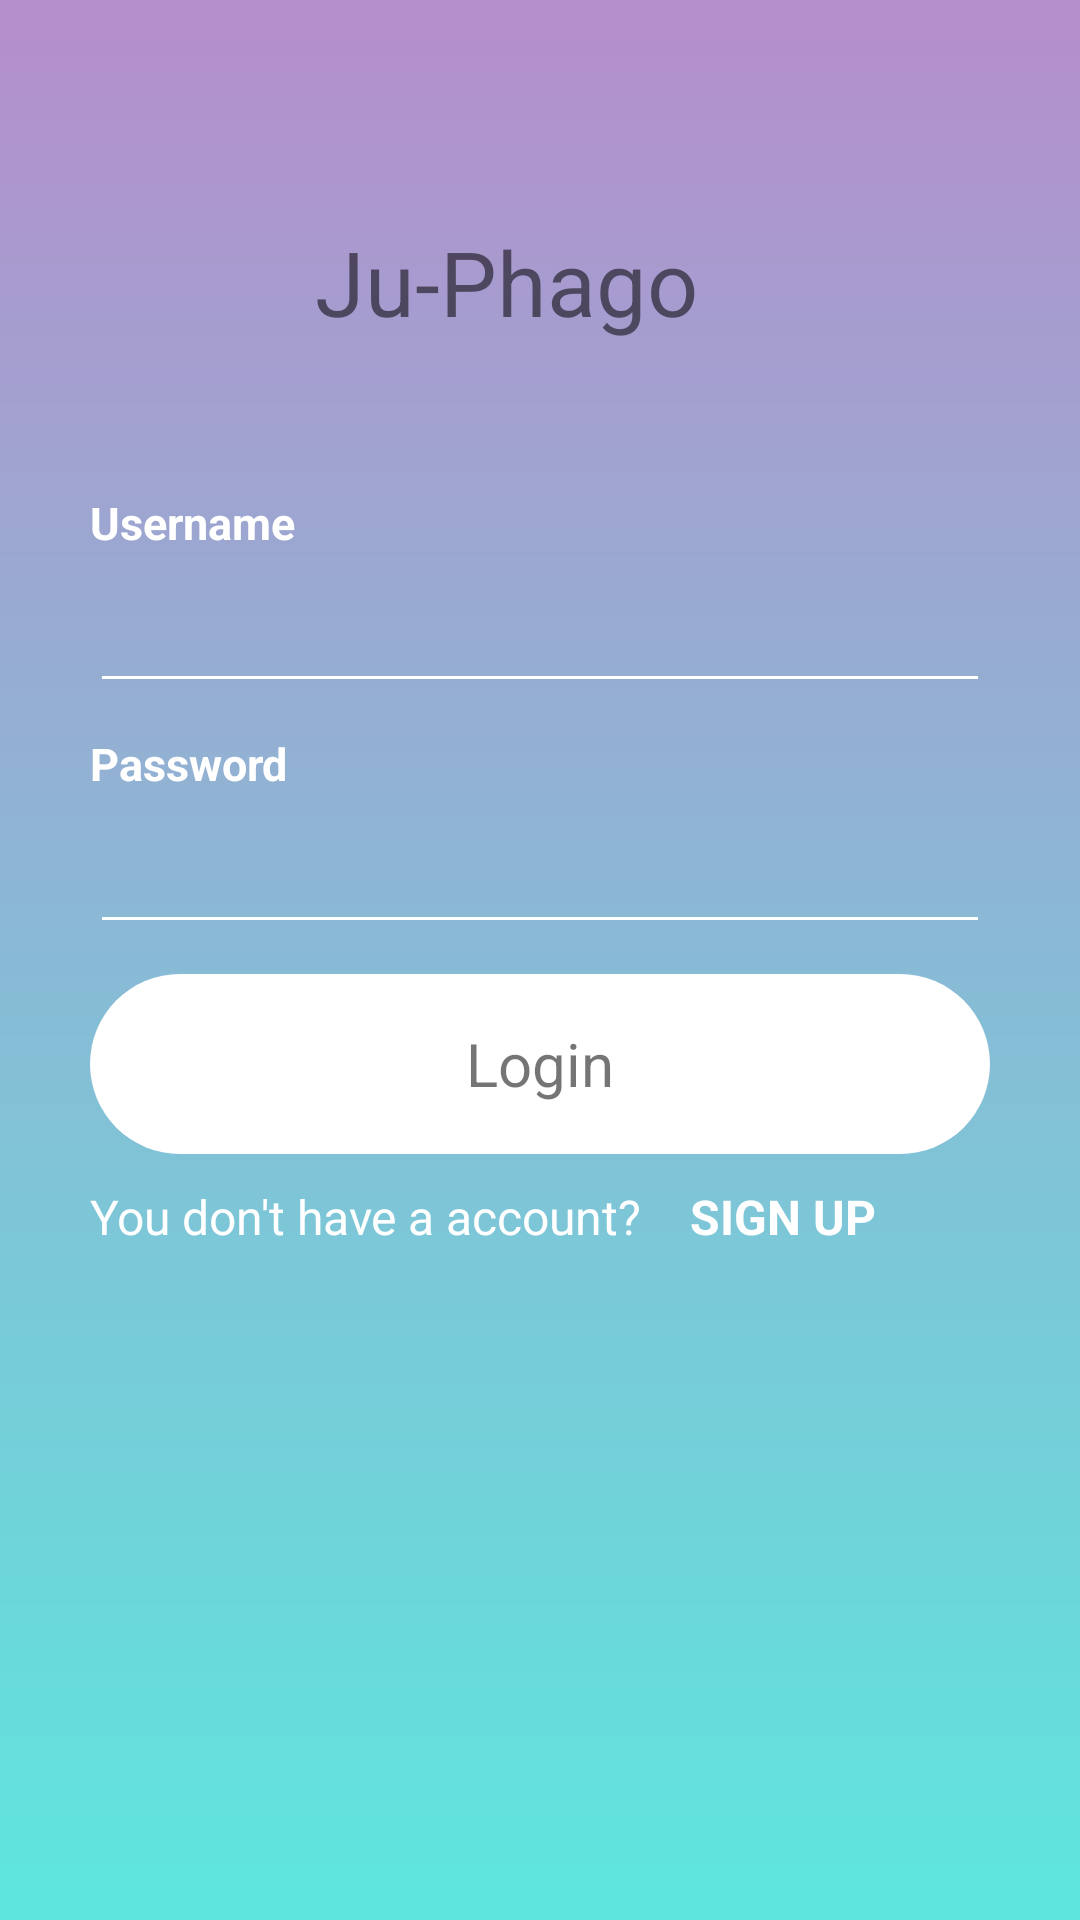

Here is an Android app screen rendered from its layout file. Give the layout XML and the strings, colors and styles it references.
<!-- AndroidManifest.xml: application theme AppTheme -->
<!-- res/layout/activity_login.xml -->
<?xml version="1.0" encoding="utf-8"?>
<LinearLayout xmlns:android="http://schemas.android.com/apk/res/android"
    xmlns:app="http://schemas.android.com/apk/res-auto"
    xmlns:tools="http://schemas.android.com/tools"
    android:layout_width="match_parent"
    android:layout_height="match_parent"
    android:orientation="vertical"
    android:gravity="center"
    android:background="@drawable/login_background"
    tools:context=".LoginActivity">


    <LinearLayout
        android:layout_width="match_parent"
        android:layout_height="wrap_content"
        android:orientation="vertical"
        android:layout_marginBottom="150dp"
        android:gravity="center_horizontal">

        <TextView
            android:layout_width="150dp"
            android:layout_height="wrap_content"
            android:layout_gravity="center"
            android:text="Ju-Phago"
            android:textSize="30dp"
            android:id="@+id/Title"
            />

        <TextView
            android:layout_width="300dp"
            android:layout_height="wrap_content"
            android:layout_marginTop="50dp"
            android:textSize="15dp"
            android:textColor="#FFF"
            android:textStyle="bold"
            android:text="Username"
            />

        <EditText
            android:id="@+id/userid"
            android:layout_width="300dp"
            android:layout_height="50dp"
            android:ems="10"
            android:hint=""
            android:backgroundTint="#FFF"
            android:textColor="#FFF"
            android:inputType="text"
            app:layout_constraintEnd_toEndOf="parent"
            app:layout_constraintStart_toStartOf="parent"
            app:layout_constraintTop_toBottomOf="@id/Title" />

        <TextView
            android:layout_width="300dp"
            android:layout_height="wrap_content"
            android:layout_marginTop="10dp"
            android:textSize="15dp"
            android:textColor="#FFF"
            android:textStyle="bold"
            android:text="Password"
            />

        <EditText
            android:id="@+id/password"
            android:layout_width="300dp"
            android:layout_height="50dp"
            android:ems="10"
            android:backgroundTint="#FFF"
            android:inputType="textPassword"
            app:layout_constraintEnd_toEndOf="parent"
            app:layout_constraintStart_toStartOf="parent"
            app:layout_constraintTop_toBottomOf="@id/userid"
            android:textColor="#FFF"
            />

        <TextView
            android:id="@+id/loginButton"
            android:layout_width="300dp"
            android:layout_height="60dp"
            android:layout_marginTop="10dp"
            android:text="Login"
            android:textSize="20dp"
            android:gravity="center"
            android:background="@drawable/loginbutton_click"
            />

        <LinearLayout
            android:layout_width="300dp"
            android:layout_height="wrap_content"
            android:orientation="horizontal" >

            <TextView
                android:layout_width="200dp"
                android:layout_height="wrap_content"
                android:layout_marginTop="10dp"
                android:textSize="16dp"
                android:textColor="#FFF"
                android:text="You don't have a account? "

                />

            <TextView
                android:id="@+id/signup"
                android:layout_width="100dp"
                android:layout_height="wrap_content"
                android:layout_marginTop="10dp"
                android:textSize="16dp"
                android:textColor="#FFF"
                android:textStyle="bold"
                android:text="SIGN UP "
                android:clickable="true"
                />
        </LinearLayout>
    </LinearLayout>

</LinearLayout>
<!-- resources referenced by this layout -->
<resources>
  <!-- drawable login_background (drawable) -->
  <?xml version="1.0" encoding="utf-8"?>
  <shape xmlns:android="http://schemas.android.com/apk/res/android"
      android:layout_height="match_parent"
      android:layout_width="match_parent">
      <gradient
          android:angle="270"
          android:type="linear"
          android:startColor="#b58ecc"
          android:endColor="#5de6de"/>
  </shape>
  <!-- drawable loginbutton_click (drawable) -->
  <?xml version="1.0" encoding="utf-8"?>
  <selector xmlns:android="http://schemas.android.com/apk/res/android">
  
      <item android:state_pressed = "true" android:drawable="@drawable/circle_button3press">
  
      </item>
  
      <item android:drawable="@drawable/circle_button3">
  
      </item>
  </selector>
  <style name="AppTheme" parent="Theme.AppCompat.Light.NoActionBar">
          
          <item name="colorPrimary">@color/colorPrimary</item>
          <item name="colorPrimaryDark">@color/colorPrimaryDark</item>
          <item name="colorAccent">@color/colorAccent</item>
      </style>
  <!-- drawable circle_button3press (drawable) -->
  <?xml version="1.0" encoding="utf-8"?>
  <shape xmlns:android="http://schemas.android.com/apk/res/android"
      android:shape="rectangle">
      <solid android:color="#056D7A" />
  
      <size
          android:height="60dp"
          android:width="100dp"/>
      <corners
          android:bottomLeftRadius="30dp"
          android:bottomRightRadius="30dp"
          android:topLeftRadius="30dp"
          android:topRightRadius="30dp" />
  </shape>
  <!-- drawable circle_button3 (drawable) -->
  <?xml version="1.0" encoding="utf-8"?>
  <shape xmlns:android="http://schemas.android.com/apk/res/android"
      android:shape="rectangle">
  
      <solid android:color="#fff" />
      <size
          android:height="60dp"
          android:width="100dp"/>
      <corners
          android:bottomLeftRadius="30dp"
          android:bottomRightRadius="30dp"
          android:topLeftRadius="30dp"
          android:topRightRadius="30dp" />
  </shape>
  <color name="colorPrimary">#6200EE</color>
  <color name="colorPrimaryDark">#3700B3</color>
  <color name="colorAccent">#03DAC5</color>
</resources>
